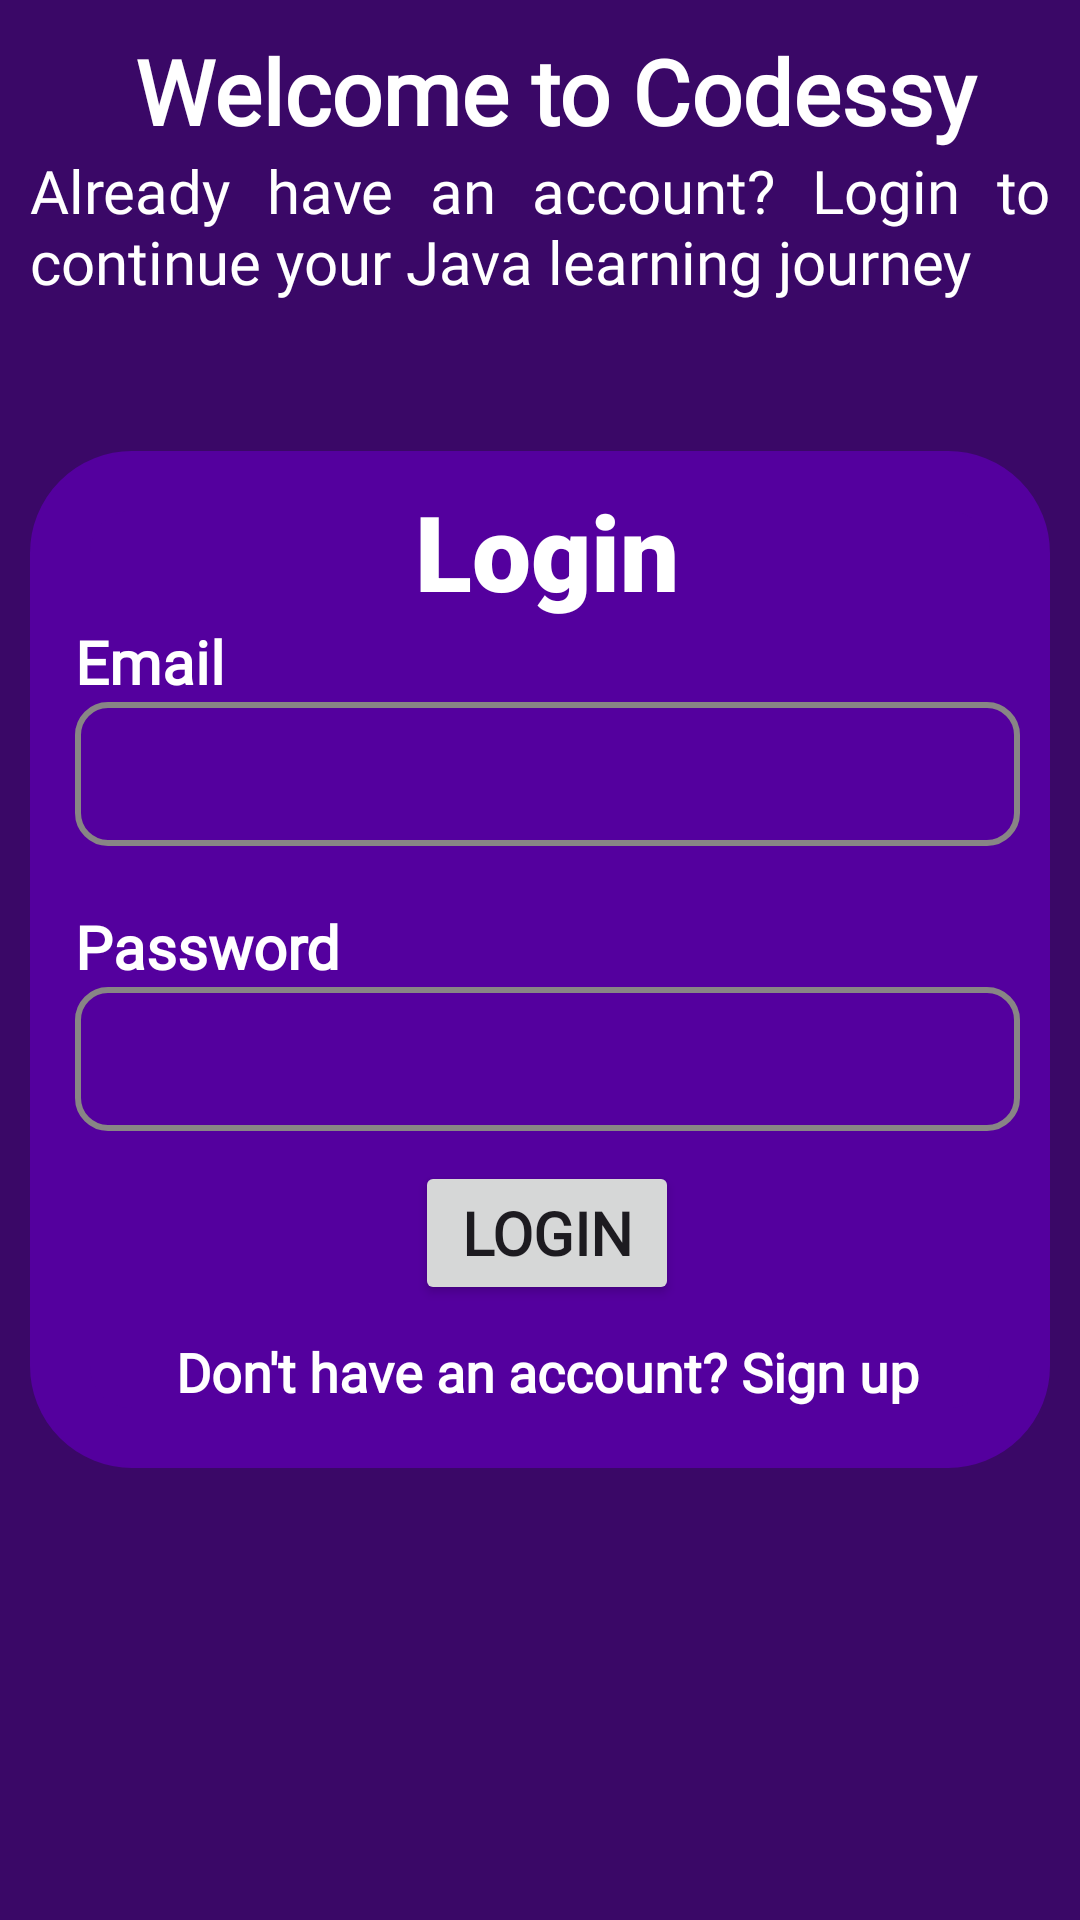

Layout XML and referenced resources for this Android screen:
<!-- AndroidManifest.xml: application theme Theme.Codessy -->
<!-- res/layout/activity_login.xml -->
<?xml version="1.0" encoding="utf-8"?>
<RelativeLayout xmlns:android="http://schemas.android.com/apk/res/android"
    xmlns:app="http://schemas.android.com/apk/res-auto"
    xmlns:tools="http://schemas.android.com/tools"
    android:layout_width="match_parent"
    android:layout_height="match_parent"
    tools:context=".Login"
    android:background="@color/dark2Purple">

    <TextView
        android:layout_width="match_parent"
        android:layout_height="wrap_content"
        android:text="Welcome to Codessy"
        android:textSize="30sp"
        android:gravity="center"
        android:fontFamily="@font/roboto_mono"
        android:textColor="@color/white"
        android:textStyle="bold"
        android:layout_marginStart="10dp"
        android:layout_marginTop="10dp"
        />

    <TextView
        android:layout_width="match_parent"
        android:layout_height="wrap_content"
        android:text="Already have an account? Login to continue your Java learning journey"
        android:textSize="20sp"
        android:justificationMode="inter_word"
        android:fontFamily="@font/roboto_mono"
        android:textColor="@color/white"
        android:layout_marginHorizontal="10dp"
        android:layout_marginTop="50dp"
        />


    <LinearLayout
        android:layout_width="match_parent"
        android:layout_height="wrap_content"
        android:background="@drawable/rounded_corner"
        android:backgroundTint="@color/darkPurple"
        android:layout_marginHorizontal="10dp"
        android:layout_centerVertical="true"
        android:layout_marginTop="10dp"
        >

        <LinearLayout
            android:layout_width="match_parent"
            android:layout_height="match_parent"
            android:padding="10dp"
            android:orientation="vertical"
            android:layout_marginStart="5dp"

           >

            <TextView
                android:layout_width="match_parent"
                android:layout_height="wrap_content"
                android:fontFamily="sans-serif-black"
                android:gravity="center"
                android:text="Login"
                android:textColor="@color/white"
                android:textSize="35sp"
                android:textStyle="bold" />

            <TextView
                android:layout_width="match_parent"
                android:layout_height="wrap_content"
                android:text="Email"
                android:textColor="@color/white"
                android:textStyle="bold"
                android:textSize="20sp"
                android:fontFamily="@font/roboto_mono"
                />

            <RelativeLayout
                android:layout_width="match_parent"
                android:layout_height="wrap_content">

                <com.google.android.material.textfield.TextInputEditText
                    android:id="@+id/uEmail"
                    android:layout_width="match_parent"
                    android:layout_height="wrap_content"
                    android:background="@drawable/rounded2"
                    android:fontFamily="@font/roboto_mono"
                    android:inputType="textEmailAddress"
                    android:minHeight="48dp"
                    android:maxLength="40"
                    android:paddingStart="10dp"
                    android:textColor="@color/white"
                    android:textSize="18sp"
                    tools:text="micheal Olise" />

                <ImageView
                    android:layout_width="30dp"
                    android:layout_height="30dp"
                    android:layout_alignParentEnd="true"
                    android:layout_centerInParent="true"
                    android:layout_marginRight="19dp"
                    android:src="@drawable/baseline_email_24" />


            </RelativeLayout>


            <TextView
                android:layout_width="match_parent"
                android:layout_height="wrap_content"
                android:layout_marginTop="20dp"
                android:text="Password"
                android:textColor="@color/white"
                android:textStyle="bold"
                android:textSize="20sp"
                android:fontFamily="@font/roboto_mono"
                />

            <RelativeLayout
                android:layout_width="match_parent"
                android:layout_height="wrap_content">

                <com.google.android.material.textfield.TextInputEditText
                    android:id="@+id/uPassword"
                    android:layout_width="match_parent"
                    android:layout_height="wrap_content"
                    android:background="@drawable/rounded2"
                    android:fontFamily="@font/roboto_mono"
                    android:inputType="textPassword"
                    android:minHeight="48dp"
                    android:maxLength="50"
                    android:paddingStart="10dp"
                    android:textColor="@color/white"
                    android:textSize="18sp"
                    tools:text="micheal Olise" />

                <ImageButton
                    android:id="@+id/visibleP"
                    android:layout_width="48dp"
                    android:layout_height="48dp"
                    android:layout_alignParentEnd="true"
                    android:layout_centerInParent="true"
                    android:layout_marginRight="10dp"
                    android:background="@null"
                    android:contentDescription="visible"
                    android:src="@drawable/baseline_visibility_off_24" />

            </RelativeLayout>

            <Button
                android:layout_width="wrap_content"
                android:layout_height="wrap_content"
                android:id="@+id/loginBtn"
                android:text="login"
                android:textAllCaps="true"
                android:textStyle="bold"
                android:fontFamily="@font/roboto_mono"
                android:textSize="20sp"
                android:layout_gravity="center"
                android:layout_marginTop="10dp"/>

            <TextView
                android:layout_width="wrap_content"
                android:layout_height="wrap_content"
                android:id="@+id/tvSignUp1"
                android:text="Don't have an account? Sign up"
                android:fontFamily="@font/roboto_mono"
                android:textSize="18sp"
                android:justificationMode="inter_word"
                android:textColor="@color/white"
                android:layout_marginVertical="10dp"
                android:textColorHighlight="@color/darkPurple"
                android:textStyle="bold"
                android:layout_gravity="center"
                />


        </LinearLayout>



    </LinearLayout>

</RelativeLayout>
<!-- resources referenced by this layout -->
<resources>
  <color name="dark2Purple">#3A0867</color>
  <color name="darkPurple">#54009E</color>
  <color name="white">#FFFFFFFF</color>
  <!-- drawable rounded2 (drawable) -->
  <?xml version="1.0" encoding="utf-8"?>
  <shape xmlns:android="http://schemas.android.com/apk/res/android"
      android:shape="rectangle">
  
      <corners android:radius="10dp" />
      <stroke android:color="@color/light_gray"
          android:width="2dp"/>
  </shape>
  <!-- drawable rounded_corner (drawable) -->
  <?xml version="1.0" encoding="utf-8"?>
  <shape xmlns:android="http://schemas.android.com/apk/res/android">
      <stroke android:width="20dp"
              android:color="@color/gray"
               />
  
  
          <corners android:radius="24dp"/>
  
  
  
  
  </shape>
  <style name="Theme.Codessy" parent="Base.Theme.Codessy" />
  <color name="light_gray">#888585</color>
  <color name="gray">#FF808080</color>
  <style name="Base.Theme.Codessy" parent="Theme.Material3.DayNight.NoActionBar">
  
          
          <item name="android:statusBarColor">@color/purple</item>
      </style>
  <color name="purple">#7A00E4</color>
</resources>
